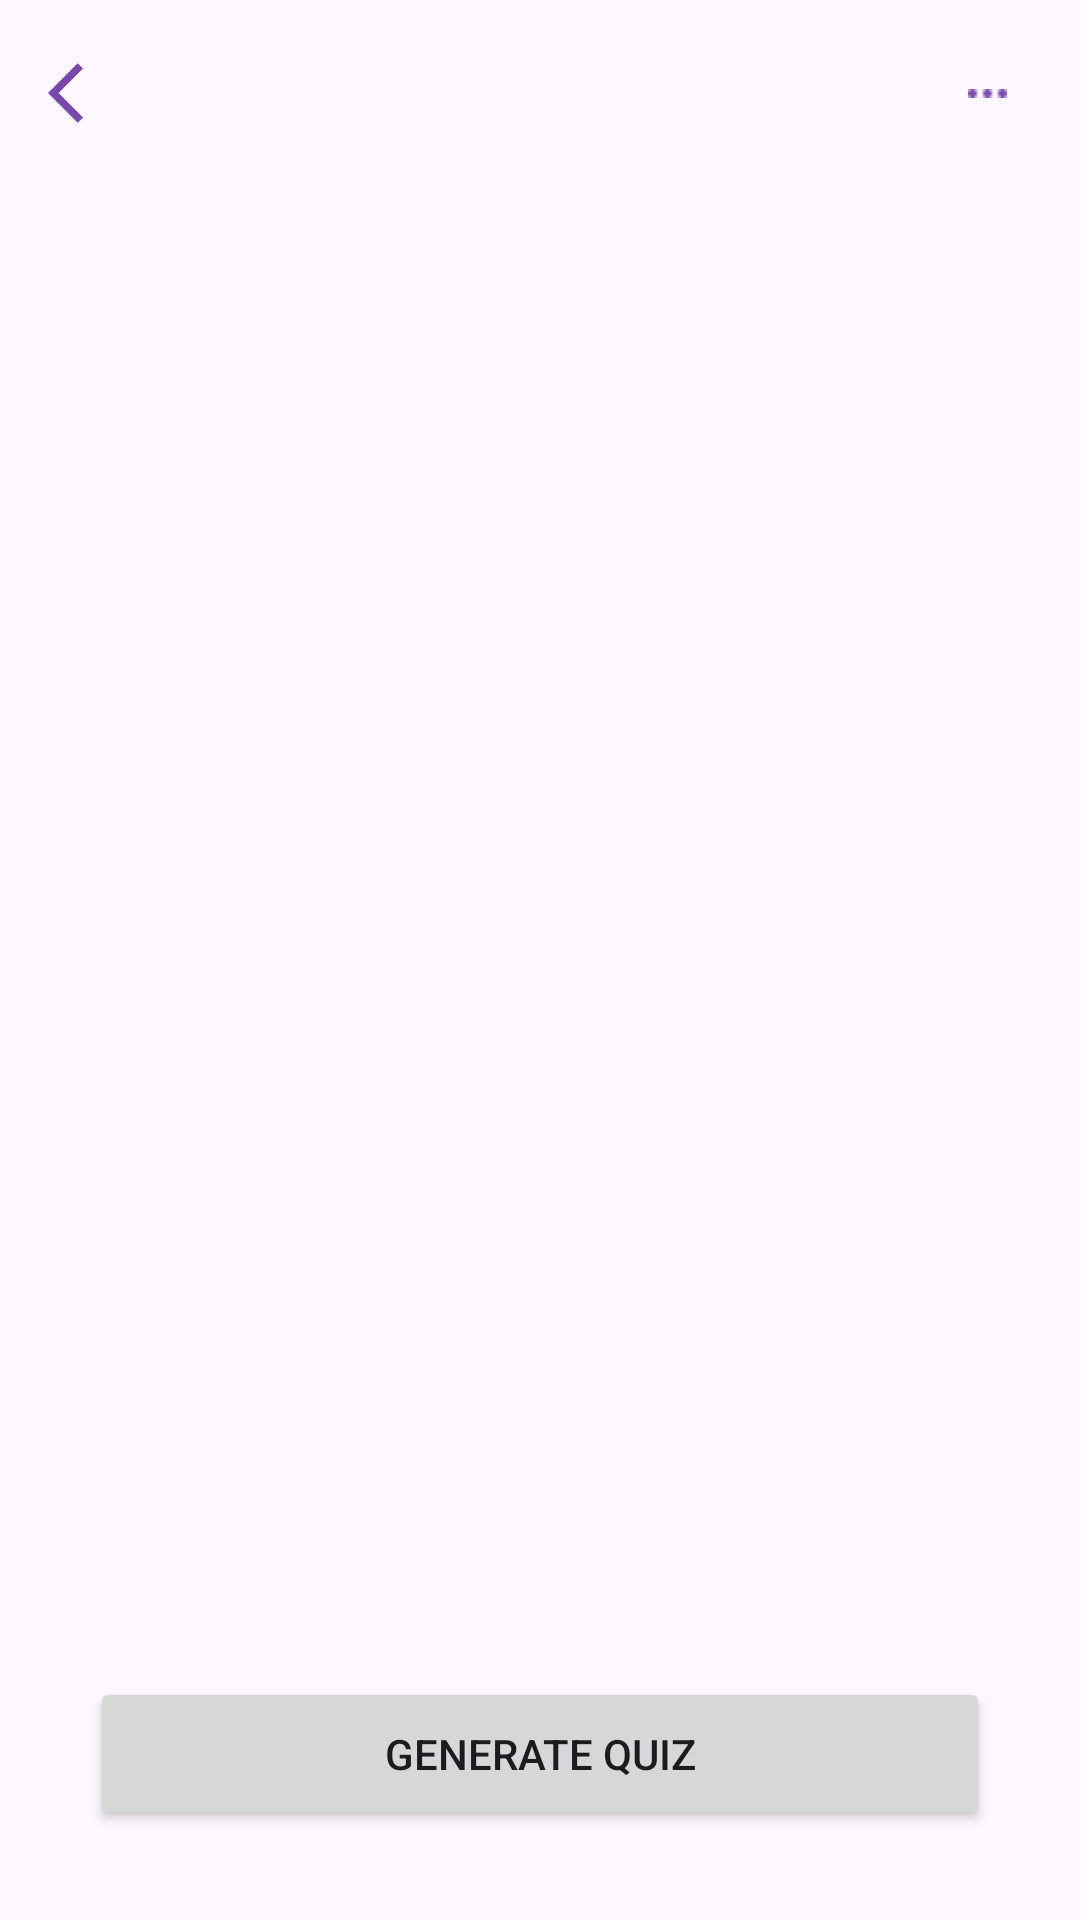

This screen was rendered from an Android layout file. Write that file and the resources it references.
<!-- AndroidManifest.xml: application theme Theme.SmartyPaws -->
<!-- res/layout/activity_flashcard_selection.xml -->
<?xml version="1.0" encoding="utf-8"?>
<RelativeLayout
    xmlns:android="http://schemas.android.com/apk/res/android"
    android:layout_width="match_parent"
    android:layout_height="match_parent">

    <RelativeLayout
        android:id="@+id/headerLayout"
        android:layout_width="match_parent"
        android:layout_height="wrap_content"
        android:padding="16dp"
        android:layout_alignParentTop="true">

        <ImageButton
            android:id="@+id/backButton"
            android:layout_width="wrap_content"
            android:layout_height="wrap_content"
            android:layout_alignParentStart="true"
            android:layout_centerVertical="true"
            android:background="?attr/selectableItemBackgroundBorderless"
            android:src="@drawable/ic_back"
            android:contentDescription="Back" />

        <ImageButton
            android:id="@+id/menuButton"
            android:layout_width="30dp"
            android:layout_height="30dp"
            android:layout_alignParentEnd="true"
            android:layout_centerVertical="true"
            android:background="?attr/selectableItemBackgroundBorderless"
            android:src="@drawable/ic_more"
            android:contentDescription="Menu" />
    </RelativeLayout>

    <androidx.recyclerview.widget.RecyclerView
        android:id="@+id/myFlashcardsRecyclerView"
        android:layout_width="match_parent"
        android:layout_height="match_parent"
        android:layout_below="@id/headerLayout"
        android:layout_above="@id/generateQuizButton"
        android:padding="16dp"
        android:clipToPadding="false" />

    <Button
        android:id="@+id/generateQuizButton"
        android:layout_width="match_parent"
        android:layout_height="wrap_content"
        android:layout_alignParentBottom="true"
        android:layout_marginStart="30dp"
        android:layout_marginEnd="30dp"
        android:layout_marginBottom="30dp"
        android:padding="16dp"
        android:text="Generate Quiz" />
</RelativeLayout>
<!-- resources referenced by this layout -->
<resources>
  <!-- drawable ic_back (drawable) -->
  <vector xmlns:android="http://schemas.android.com/apk/res/android" android:autoMirrored="true" android:height="24dp" android:tint="#7948AE" android:viewportHeight="24" android:viewportWidth="24" android:width="24dp">
        
      <path android:fillColor="@android:color/white" android:pathData="M11.67,3.87L9.9,2.1 0,12l9.9,9.9 1.77,-1.77L3.54,12z"/>
      
  </vector>
  <!-- drawable ic_more: png bitmap (drawable, 168 bytes) -->
  <style name="Theme.SmartyPaws" parent="Base.Theme.SmartyPaws" />
  <style name="Base.Theme.SmartyPaws" parent="Theme.Material3.DayNight.NoActionBar">
          
          
      </style>
</resources>
